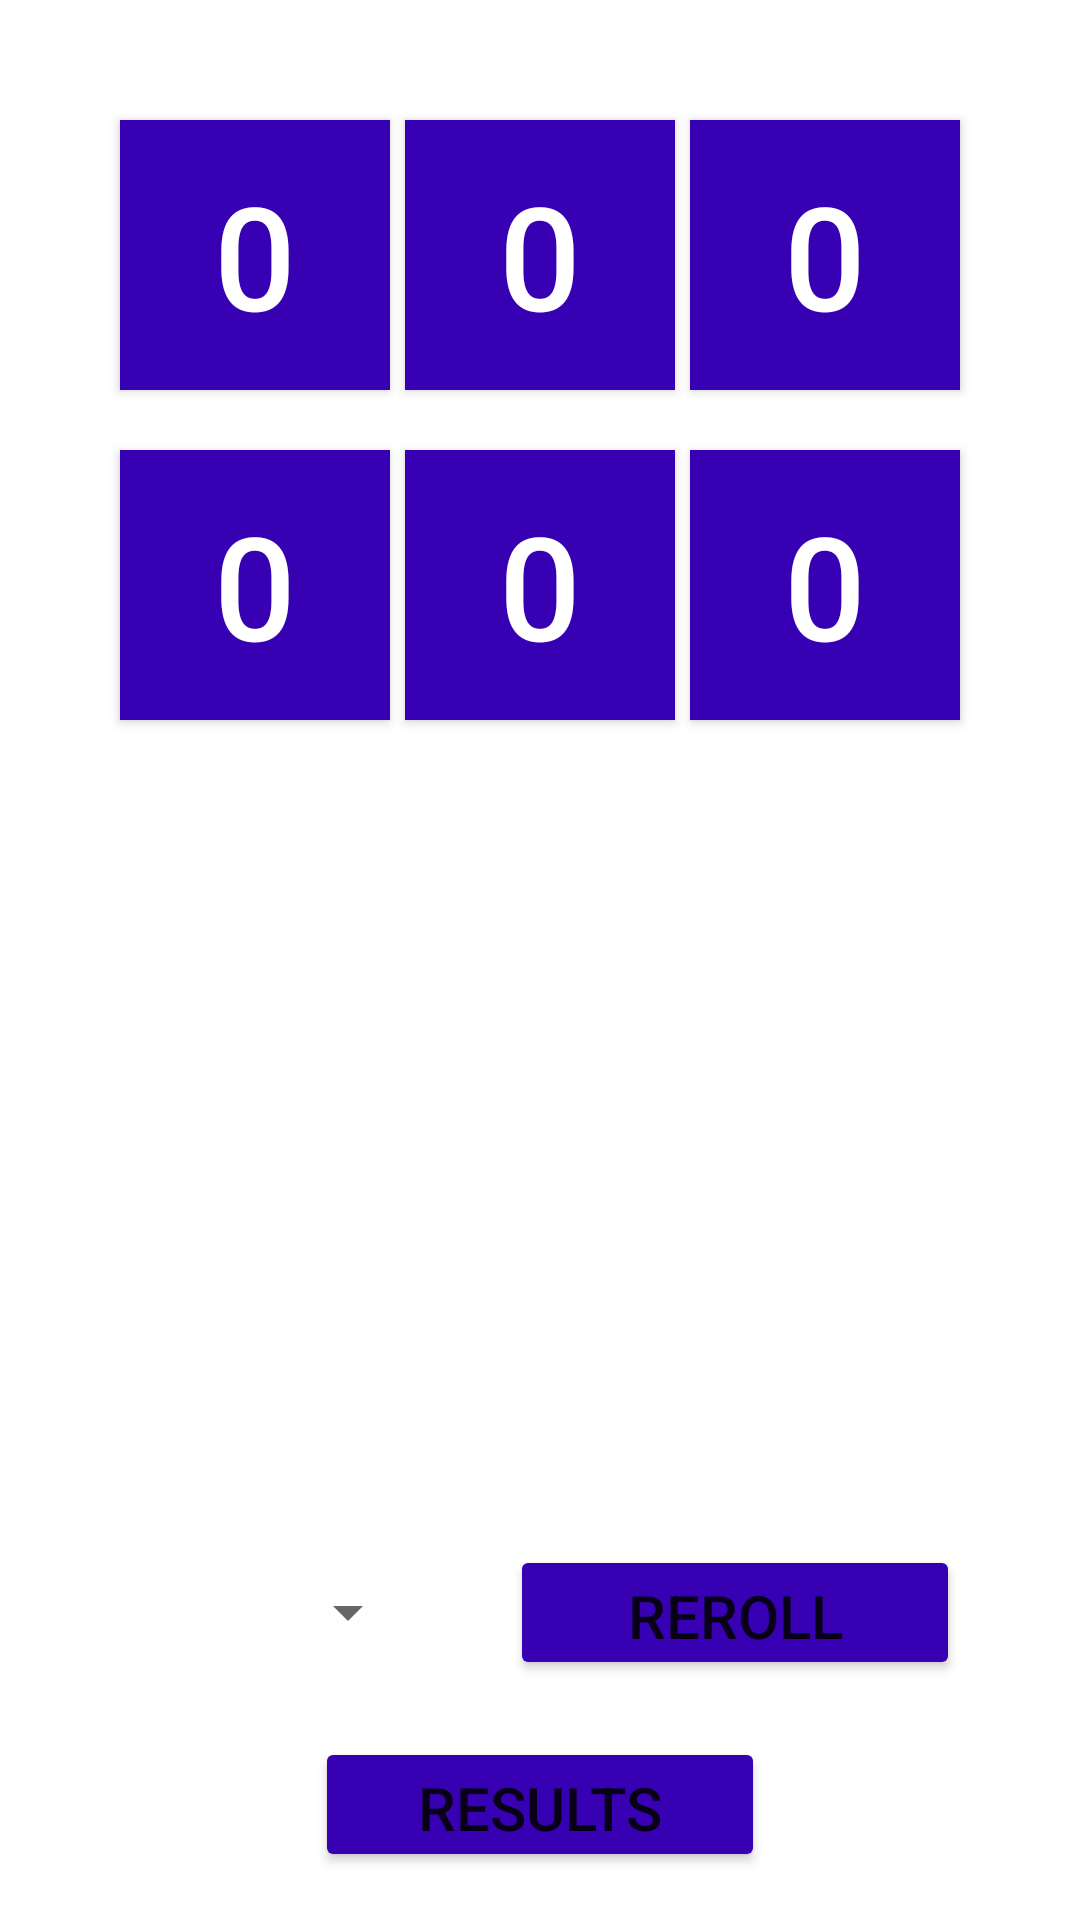

Write the Android layout XML for this screen, with the resource values it uses.
<!-- AndroidManifest.xml: application theme Theme.ThirtyGame -->
<!-- res/layout/activity_main.xml -->
<?xml version="1.0" encoding="utf-8"?>
<androidx.constraintlayout.widget.ConstraintLayout xmlns:android="http://schemas.android.com/apk/res/android"
    xmlns:app="http://schemas.android.com/apk/res-auto"
    xmlns:tools="http://schemas.android.com/tools"
    android:layout_width="match_parent"
    android:layout_height="match_parent"
    android:background="#FFFFFF"
    tools:context=".MainActivity">

    <Button
        android:id="@+id/RerollButton"
        android:layout_width="@dimen/SmallButtonWidth"
        android:layout_height="@dimen/SmallButtonHeight"
        android:layout_marginEnd="40dp"
        android:layout_marginBottom="80dp"
        android:backgroundTint="@color/purple_700"
        android:gravity="center"
        android:text="@string/rerollButtonDefault"
        android:textSize="@dimen/SmallButtonTextSize"
        app:layout_constraintBottom_toBottomOf="parent"
        app:layout_constraintEnd_toEndOf="parent" />

    <ToggleButton
        android:id="@+id/ToggleButton1"
        android:layout_width="@dimen/ToggleButtonSize"
        android:layout_height="@dimen/ToggleButtonSize"
        android:layout_marginStart="40dp"
        android:layout_marginTop="40dp"
        android:background="@color/purple_700"
        android:textColor="@color/white"
        android:textOff="@string/toggleDefault"
        android:textSize="@dimen/ToggleButtonTextSize"
        app:layout_constraintStart_toStartOf="parent"
        app:layout_constraintTop_toTopOf="parent" />

    <ToggleButton
        android:id="@+id/ToggleButton2"
        android:layout_width="@dimen/ToggleButtonSize"
        android:layout_height="@dimen/ToggleButtonSize"
        android:layout_marginStart="20dp"
        android:layout_marginTop="40dp"
        android:layout_marginEnd="20dp"
        android:background="@color/purple_700"
        android:textColor="@color/white"
        android:textOff="@string/toggleDefault"
        android:textSize="@dimen/ToggleButtonTextSize"
        app:layout_constraintEnd_toStartOf="@+id/ToggleButton3"
        app:layout_constraintStart_toEndOf="@+id/ToggleButton1"
        app:layout_constraintTop_toTopOf="parent" />

    <ToggleButton
        android:id="@+id/ToggleButton3"
        android:layout_width="@dimen/ToggleButtonSize"
        android:layout_height="@dimen/ToggleButtonSize"
        android:layout_marginTop="40dp"
        android:layout_marginEnd="40dp"
        android:background="@color/purple_700"
        android:textColor="@color/white"
        android:textOff="@string/toggleDefault"
        android:textSize="@dimen/ToggleButtonTextSize"
        app:layout_constraintEnd_toEndOf="parent"
        app:layout_constraintTop_toTopOf="parent" />

    <ToggleButton
        android:id="@+id/ToggleButton4"
        android:layout_width="@dimen/ToggleButtonSize"
        android:layout_height="@dimen/ToggleButtonSize"
        android:layout_marginStart="40dp"
        android:layout_marginTop="20dp"
        android:background="@color/purple_700"
        android:textColor="@color/white"
        android:textOff="@string/toggleDefault"
        android:textSize="@dimen/ToggleButtonTextSize"
        app:layout_constraintStart_toStartOf="parent"
        app:layout_constraintTop_toBottomOf="@+id/ToggleButton1" />

    <ToggleButton
        android:id="@+id/ToggleButton5"
        android:layout_width="@dimen/ToggleButtonSize"
        android:layout_height="@dimen/ToggleButtonSize"
        android:layout_marginStart="20dp"
        android:layout_marginTop="20dp"
        android:layout_marginEnd="20dp"
        android:background="@color/purple_700"
        android:textColor="@color/white"
        android:textOff="@string/toggleDefault"
        android:textSize="@dimen/ToggleButtonTextSize"
        app:layout_constraintEnd_toStartOf="@+id/ToggleButton6"
        app:layout_constraintStart_toEndOf="@+id/ToggleButton4"
        app:layout_constraintTop_toBottomOf="@+id/ToggleButton2" />

    <ToggleButton
        android:id="@+id/ToggleButton6"
        android:layout_width="@dimen/ToggleButtonSize"
        android:layout_height="@dimen/ToggleButtonSize"
        android:layout_marginTop="20dp"
        android:layout_marginEnd="40dp"
        android:background="@color/purple_700"
        android:textColor="@color/white"
        android:textOff="@string/toggleDefault"
        android:textSize="@dimen/ToggleButtonTextSize"
        app:layout_constraintEnd_toEndOf="parent"
        app:layout_constraintTop_toBottomOf="@+id/ToggleButton3" />

    <Spinner
        android:id="@+id/Spinner"
        android:layout_width="@dimen/ScrollViewWidth"
        android:layout_height="@dimen/SmallButtonHeight"
        android:layout_marginStart="40dp"
        android:layout_marginBottom="80dp"
        android:gravity="center|start"
        app:layout_constraintBottom_toBottomOf="parent"
        app:layout_constraintStart_toStartOf="parent" />

    <Button
        android:id="@+id/ResultsButton"
        android:layout_width="@dimen/SmallButtonWidth"
        android:layout_height="@dimen/SmallButtonHeight"
        android:layout_marginBottom="16dp"
        android:backgroundTint="@color/purple_700"
        android:text="@string/resultsButtonDefault"
        android:textSize="@dimen/SmallButtonTextSize"
        app:layout_constraintBottom_toBottomOf="parent"
        app:layout_constraintEnd_toEndOf="parent"
        app:layout_constraintStart_toStartOf="parent" />

</androidx.constraintlayout.widget.ConstraintLayout>
<!-- resources referenced by this layout -->
<resources>
  <dimen name="ScrollViewWidth">100dp</dimen>
  <dimen name="SmallButtonHeight">45dp</dimen>
  <dimen name="SmallButtonTextSize">20sp</dimen>
  <dimen name="SmallButtonWidth">150dp</dimen>
  <dimen name="ToggleButtonSize">90dp</dimen>
  <dimen name="ToggleButtonTextSize">48sp</dimen>
  <string name="rerollButtonDefault">Reroll</string>
  <string name="resultsButtonDefault">Results</string>
  <string name="toggleDefault">0</string>
  <style name="Theme.ThirtyGame" parent="Theme.MaterialComponents.DayNight.NoActionBar">
          
          <item name="colorPrimary">@color/purple_500</item>
          <item name="colorPrimaryVariant">@color/purple_700</item>
          <item name="colorOnPrimary">@color/white</item>
          
          <item name="colorSecondary">@color/teal_200</item>
          <item name="colorSecondaryVariant">@color/teal_700</item>
          <item name="colorOnSecondary">@color/black</item>
          
          <item name="android:statusBarColor" tools:targetApi="l">?attr/colorPrimaryVariant</item>
          
      </style>
  <!-- not gathered from this repository: default colours our renderer supplied (Android Studio template values) -->
  <color name="purple_500">#FF6200EE</color>
  <color name="purple_700">#FF3700B3</color>
  <color name="teal_200">#FF03DAC5</color>
  <color name="teal_700">#FF018786</color>
  <color name="black">#FF000000</color>
  <color name="white">#FFFFFFFF</color>
</resources>
